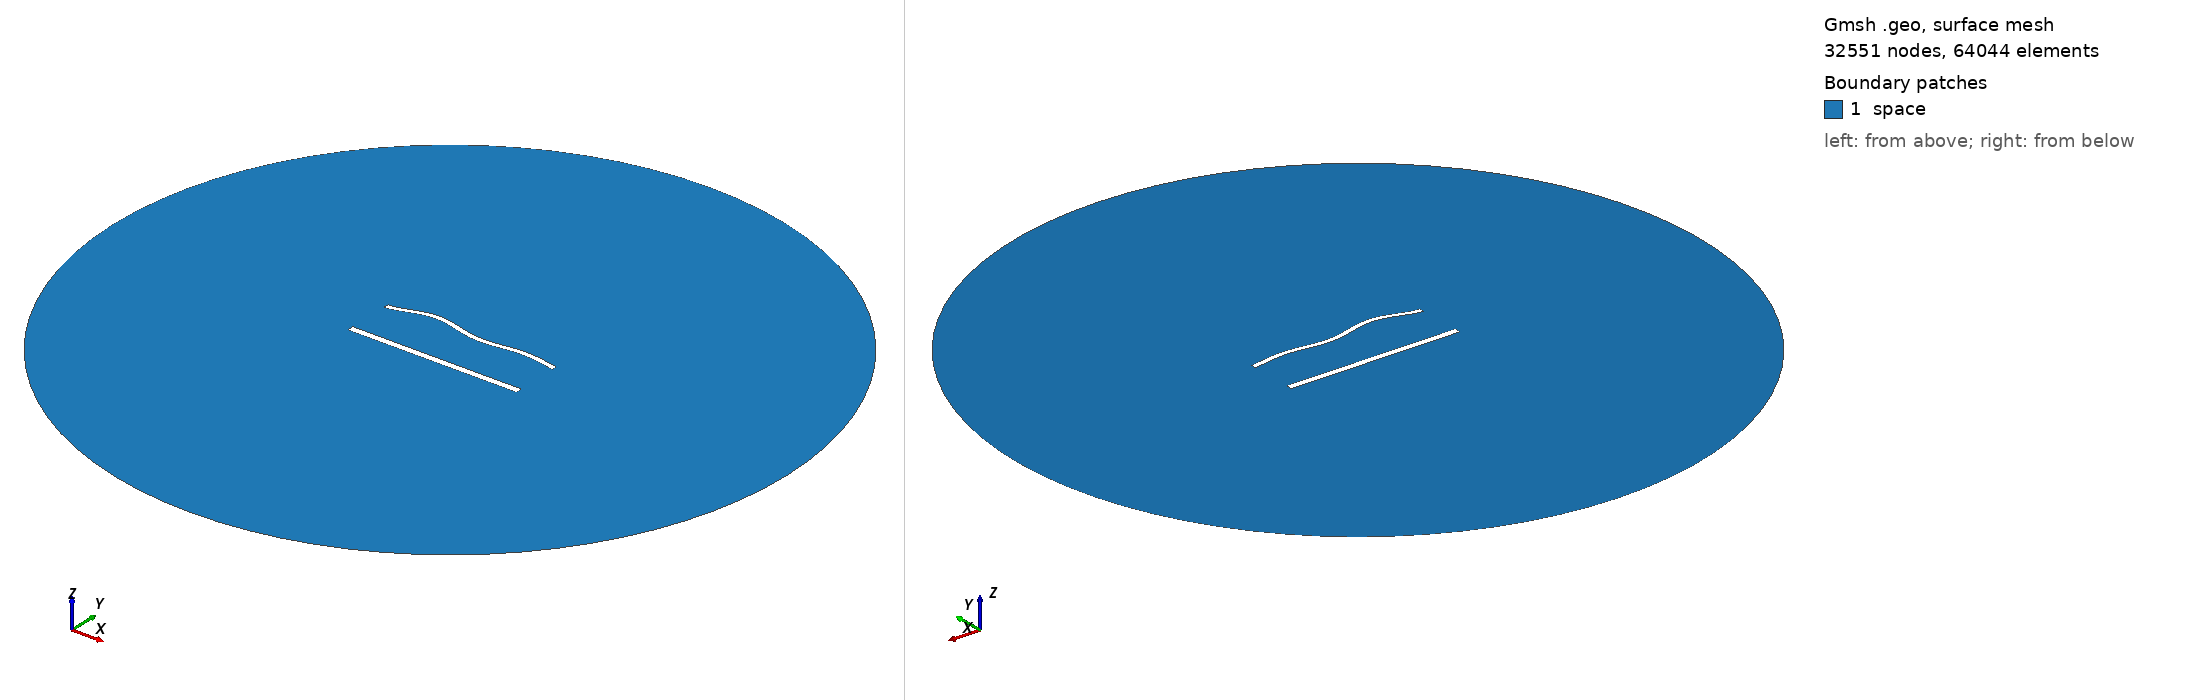

Gmsh geometry script, surface-meshed: 32551 nodes, 64044 surface elements. Boundary patches (legend numbers): 1 space. Left view from above one corner, right view from below the opposite corner. Legend entries are the model's physical surfaces. The drawing asked Gmsh for element sizes between 1% and 20% of the model's largest extent; the script's own settings can give other sizes.

=== 1539.geo (drawn) ===
//---------------------------------------
// Geometry kernel
//---------------------------------------

SetFactory("OpenCASCADE");



//---------------------------------------
// Parameters of the geometry
//---------------------------------------

// Overetch of the upper plate
overetch = 0.375;

// Distance between the plates
distance = 27.5;

// Discretization over the x axis (for the deformation)
nx = 50; 

// Length of the plate
L = 100 - overetch; 

// Number of modes
n = 4; 

// 1st mode coefficient
coeff(1) = 1.5;
beta(1) = 0.596864 * 3.1415926535 / L;

// 2nd mode coefficient
coeff(2) = 1.5;
beta(2) = 1.49418 * 3.1415926535 / L;

// 3rd mode coefficient
coeff(3) = 1.5;
beta(3) = 2.50025 * 3.1415926535 / L;

// 4th mode coefficient
coeff(4) = 1.5;
beta(4) = 3.49999 * 3.1415926535 / L;



//---------------------------------------
// Upper plate (deformed rectangle)
//---------------------------------------

// Coordiantes of the upper plate
xmin = -50;
xmax = 50 - overetch;

// Height of the upper plate
yheight = 4 - 2 * overetch;

// Indexes of the points
UpperID[] = {};
LowerID[] = {};
LeftID[] = {};
RightID[] = {};

// Point index
p = 1;

// Horizontal edges
For i In {1:nx}
    x = xmin + (i-1)*(xmax - xmin)/(nx-1);

    y_bottom = distance / 2 + overetch;
    For j In {1:n}
        C = (Cosh(beta(j)*L) + Cos(beta(j)*L)) / (Sinh(beta(j)*L) + Sin(beta(j)*L));
        y_bottom  = y_bottom + coeff(j) * (Cosh(beta(j)*(x+50)) - Cos(beta(j)*(x+50)) - C * (Sinh(beta(j)*(x+50)) - Sin(beta(j)*(x+50))));
    EndFor

    y_top = y_bottom + yheight;

    Point(p) = {x, y_top, 0, 1.0};
    UpperID[i] = p;
    p = p + 1;

    Point(p) = {x, y_bottom, 0, 1.0};
    LowerID[i] = p;
    p = p + 1;
EndFor

// Create point lists
UpperPts[] = {}; LowerPts[] = {};
For i In {1:nx}
  UpperPts[] += {UpperID[i]};
  LowerPts[] += {LowerID[i]};
EndFor

// Build splines
Spline(1) = {UpperPts[]};
Spline(2) = {LowerPts[]};
Line(3) = {LowerPts[nx-1], UpperPts[nx-1]};
Line(4) = {LowerPts[0], UpperPts[0]};

// Build the plane surface
Curve Loop(1) = {2, 3, -1, -4};
Plane Surface(1) = {1};



//---------------------------------------
// Lower plate (rectangle)
//---------------------------------------

// Vertices
Point(1001) = {-50, -distance/2, 0, 1.0};
Point(1002) = { 50, -distance/2, 0, 1.0};
Point(1003) = { 50,  -distance/2 + 4, 0, 1.0};
Point(1004) = {-50,  -distance/2 + 4, 0, 1.0};

// Edges
Line(5) = {1001, 1002};
Line(6) = {1002, 1003};
Line(7) = {1003, 1004};
Line(8) = {1004, 1001};

// Plane surface
Line Loop(2) = {5, 6, 7, 8};
Plane Surface(2) = {2}; 



//---------------------------------------
// Outer (fictious) boundary
//---------------------------------------

// Points
Point(1005) = {0, 0, 0};       // Center
Point(1006) = {200, 0, 0};     // Start point
Point(1007) = {0, 200, 0};     // 90 degrees
Point(1008) = {-200, 0, 0};    // 180 degrees
Point(1009) = {0, -200, 0};    // 270 degrees

// Circle arcs (each needs start, center, end)
Circle(9) = {1006, 1005, 1007};
Circle(10) = {1007, 1005, 1008};
Circle(11) = {1008, 1005, 1009};
Circle(12) = {1009, 1005, 1006};

// Plane surface for the entire domain
Curve Loop(3) = {9, 10, 11, 12};
Surface(3) = {3};

// Subtract the plates from the whole domain to obtain the actual domain where we want to solve the equations
BooleanDifference{ Surface{3}; Delete; }{ Surface{1}; Surface{2}; Delete; }




//---------------------------------------
// Transfinite Lines/Curves
//---------------------------------------

// Set the number of points on the boundaries
r = 6;
d = 0.15;

// Plates
Transfinite Curve {1} = 50*r/4 Using Progression 1;
Transfinite Line {2} = 50*r Using Progression 1;
Transfinite Curve {3, 4} = 2*r Using Progression 1+d;
Transfinite Line {5} = 50*r/4 Using Progression 1;
Transfinite Line {7} = 50*r Using Progression 1;
Transfinite Line {6} = 2*r Using Progression 1-d;
Transfinite Line {8} = 2*r Using Progression 1+d;

// Outer boundary
Transfinite Line {9, 10, 11, 12} = 20 Using Progression 1;



//---------------------------------------
// Physical groups
//---------------------------------------                

// Physical curves (boundaries)
Physical Line("force_segment", 10) = {2};
Physical Line("upper_plate", 11) = {1, 3, 4};
Physical Line("lower_plate", 12) = {5, 6, 7, 8};
Physical Line("boundary", 20) = {9, 10, 11, 12};

// Physical Surfaces
Physical Surface("space", 30) = {3};



//---------------------------------------
// 6. Generate the Mesh
//---------------------------------------

// 2D mesh generation
Mesh 2;
